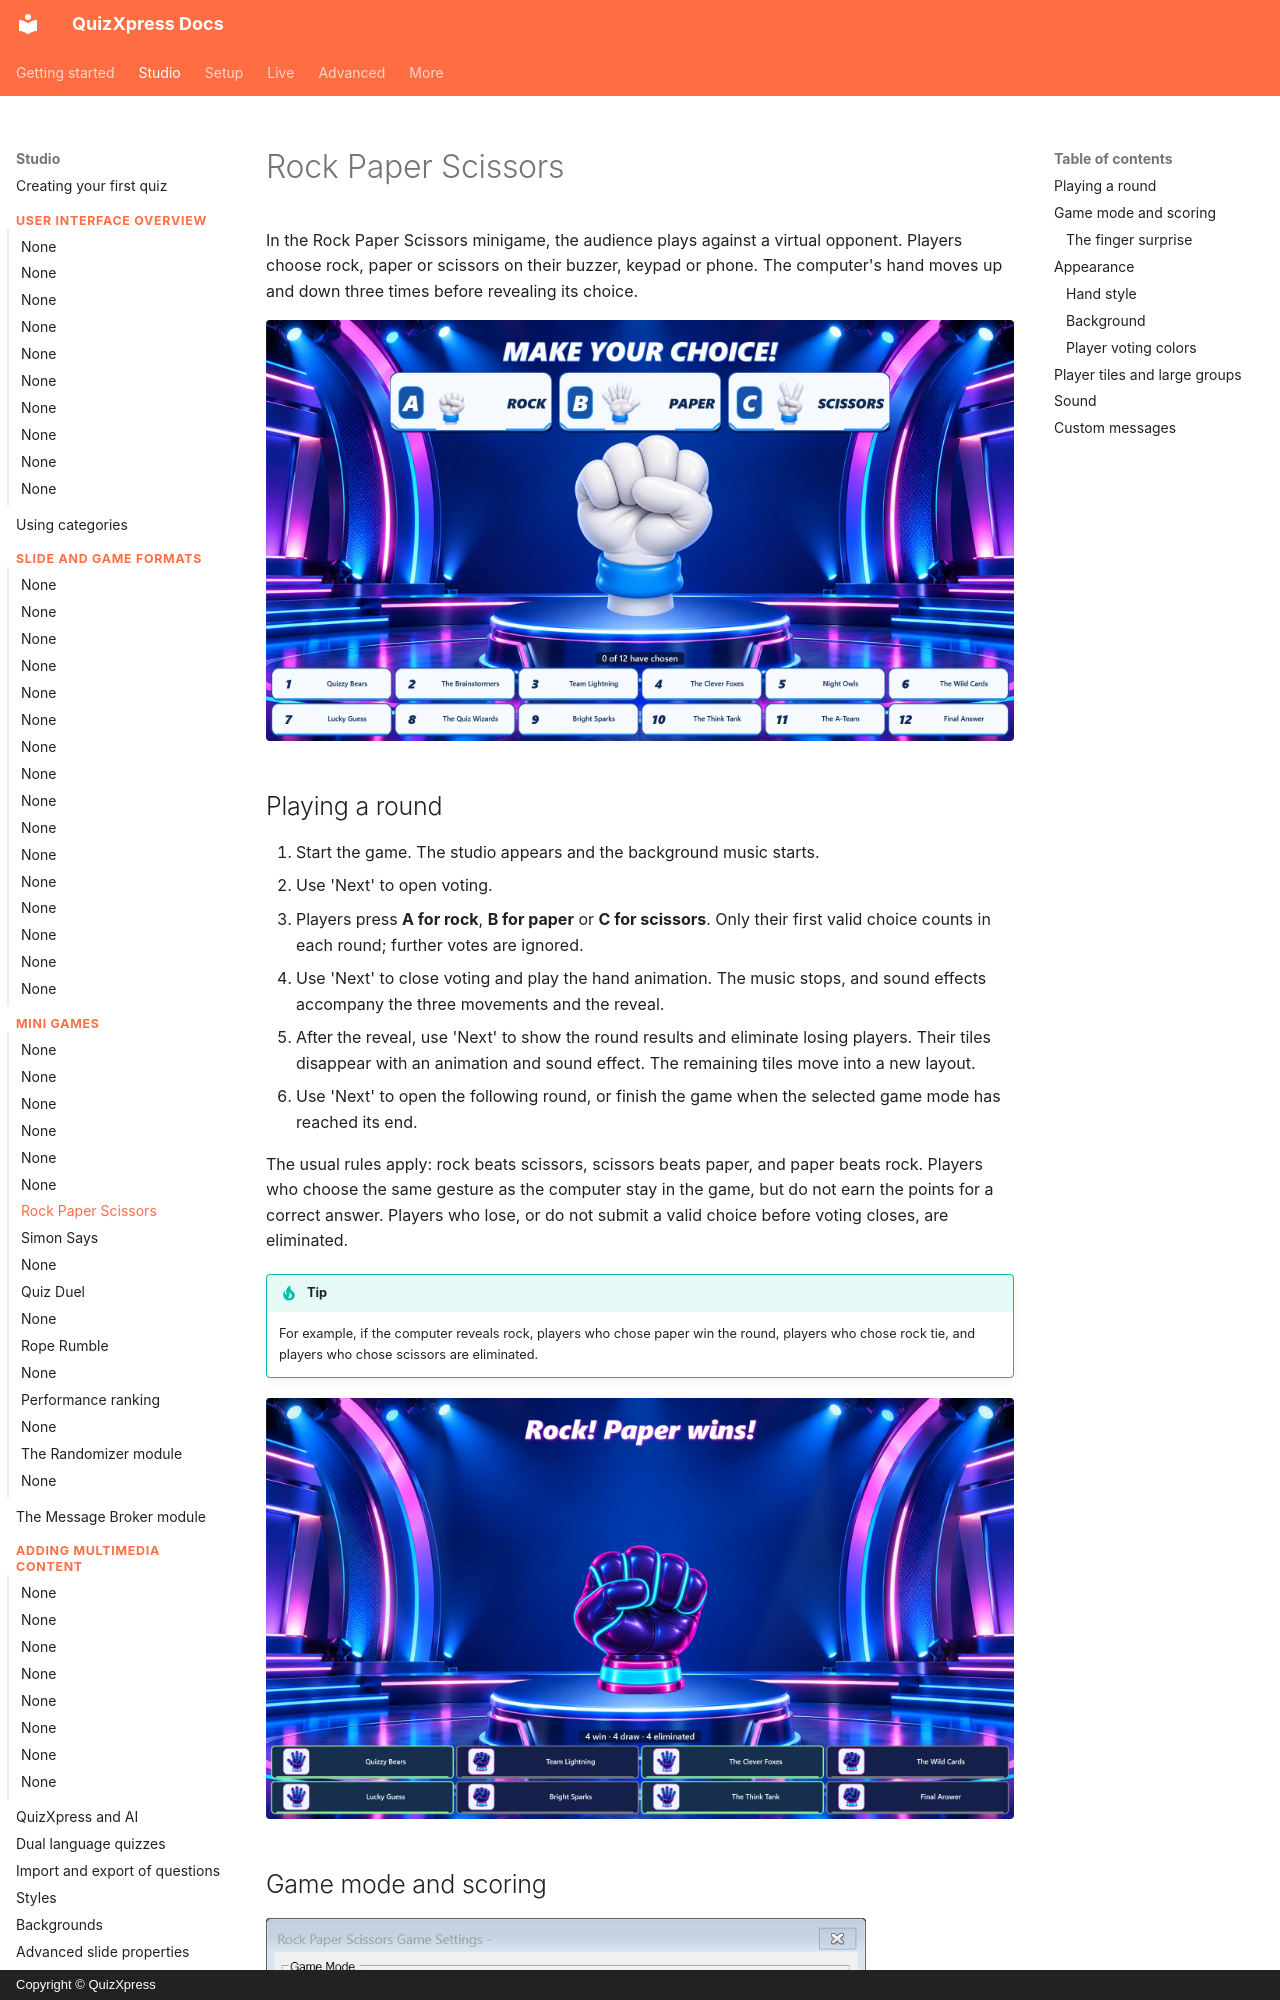

repository: gameshowcrew/quizxpress-docs · page: studio/mini-games/rock-paper-scissors/index.html · generator: mkdocs · copyright: Copyright © QuizXpress

# Rock Paper Scissors

In the Rock Paper Scissors minigame, the audience plays against a virtual opponent.
Players choose rock, paper or scissors on their buzzer, keypad or phone. The computer's
hand moves up and down three times before revealing its choice.

![Rock Paper Scissors voting screen with the white hand style](../../assets/images/rock-paper-scissors-voting.webp){ loading=lazy }

## Playing a round

1. Start the game. The studio appears and the background music starts.
2. Use 'Next' to open voting.
3. Players press **A for rock**, **B for paper** or **C for scissors**. Only their first
   valid choice counts in each round; further votes are ignored.
4. Use 'Next' to close voting and play the hand animation. The music stops, and sound
   effects accompany the three movements and the reveal.
5. After the reveal, use 'Next' to show the round results and eliminate losing players.
   Their tiles disappear with an animation and sound effect. The remaining tiles move
   into a new layout.
6. Use 'Next' to open the following round, or finish the game when the selected game
   mode has reached its end.

The usual rules apply: rock beats scissors, scissors beats paper, and paper beats rock.
Players who choose the same gesture as the computer stay in the game, but do not earn
the points for a correct answer. Players who lose, or do not submit a valid choice
before voting closes, are eliminated.

!!! tip
    For example, if the computer reveals rock, players who chose paper win the round,
    players who chose rock tie, and players who chose scissors are eliminated.

![Round results with the neon hand style and the remaining players](../../assets/images/rock-paper-scissors-results.webp){ loading=lazy }
